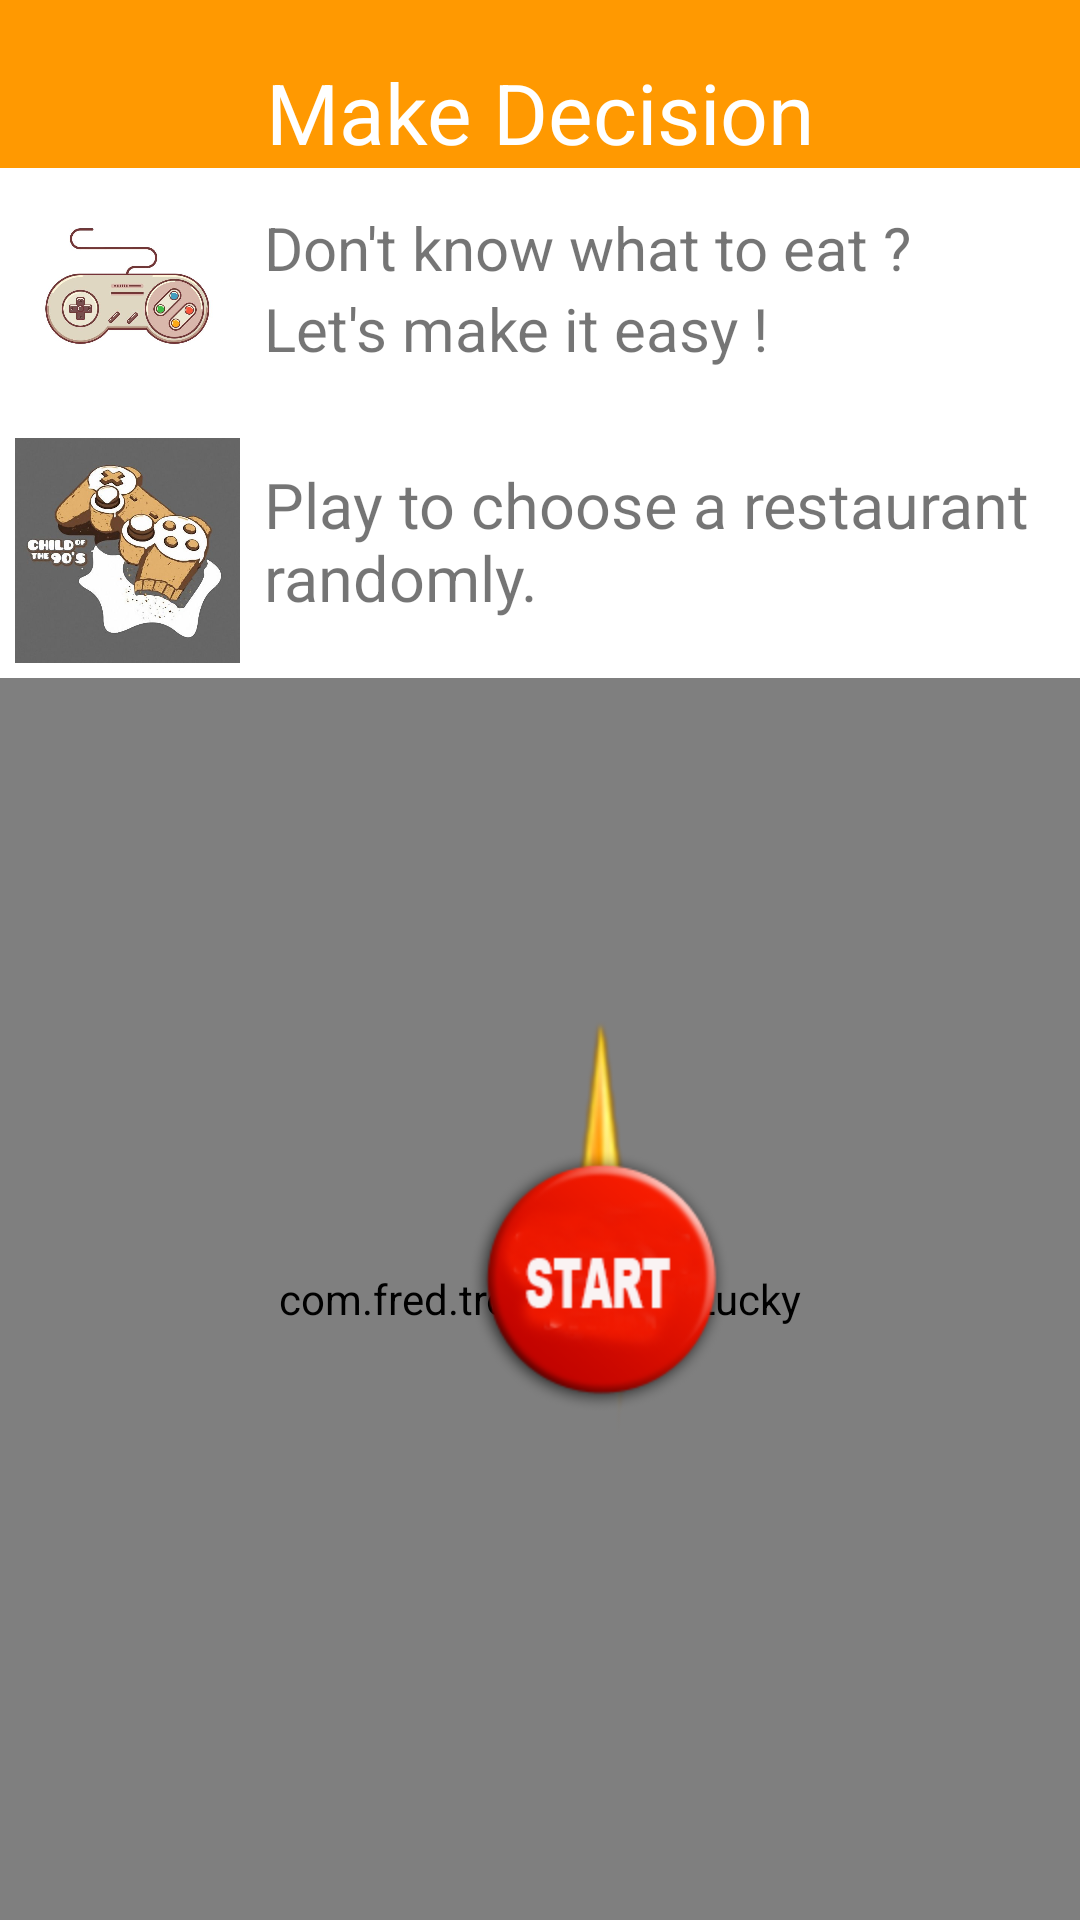

Reconstruct the res/layout file that produces this screen, plus the resources it refers to.
<!-- AndroidManifest.xml: application theme Theme.AppCompat.DayNight.NoActionBar -->
<!-- res/layout/activity_make_decision.xml -->
<?xml version="1.0" encoding="utf-8"?>
<LinearLayout xmlns:android="http://schemas.android.com/apk/res/android"
    xmlns:app="http://schemas.android.com/apk/res-auto"
    xmlns:tools="http://schemas.android.com/tools"
    android:layout_width="match_parent"
    android:layout_height="match_parent"
    tools:context=".MakeDecisionActivity">

    <RelativeLayout xmlns:android="http://schemas.android.com/apk/res/android"
        android:layout_width="match_parent"
        android:layout_height="match_parent"
        android:background="#ffffff">

        
        <TextView
            android:id="@+id/tv_title"
            android:layout_width="match_parent"
            android:layout_height="?attr/actionBarSize"
            android:background="@color/color_title"
            android:gravity="center|bottom"
            android:text="Make Decision"
            android:textColor="@color/color_title_txt"
            android:textSize="28sp" />

        
        <LinearLayout
            android:id="@+id/ad1"
            android:layout_width="match_parent"
            android:layout_height="wrap_content"
            android:layout_below="@id/tv_title"
            android:layout_margin="5dp"
            android:orientation="horizontal">

            
            <ImageView
                android:id="@+id/ad1_img"
                android:layout_width="75dp"
                android:layout_height="75dp"
                android:src="@drawable/game1" />

            
            <LinearLayout
                android:id="@+id/text_ad"
                android:layout_width="wrap_content"
                android:layout_height="match_parent"
                android:layout_marginLeft="8dp"
                android:layout_marginStart="8dp"
                android:layout_marginTop="8dp"
                android:orientation="vertical">

                <TextView
                    android:id="@+id/ad1_text"
                    android:layout_width="wrap_content"
                    android:layout_height="wrap_content"
                    android:text="Don't know what to eat ?"
                    android:textSize="20sp" />

                <TextView
                    android:id="@+id/ad1_text2"
                    android:layout_width="wrap_content"
                    android:layout_height="match_parent"
                    android:text="Let's make it easy !"
                    android:textSize="20sp" />
            </LinearLayout>

        </LinearLayout>

        
        <LinearLayout
            android:id="@+id/ad"
            android:layout_width="match_parent"
            android:layout_height="wrap_content"
            android:layout_below="@id/ad1"
            android:layout_margin="5dp"
            android:orientation="horizontal">

            <ImageView
                android:id="@+id/ad_img"
                android:layout_width="75dp"
                android:layout_height="75dp"
                android:src="@drawable/game2" />

            <LinearLayout
                android:id="@+id/text2_ad"
                android:layout_width="wrap_content"
                android:layout_height="match_parent"
                android:layout_marginLeft="8dp"
                android:layout_marginStart="8dp"
                android:layout_marginTop="8dp"
                android:orientation="vertical">

                <TextView
                    android:id="@+id/ad2_text"
                    android:layout_width="wrap_content"
                    android:layout_height="wrap_content"
                    android:text="Play to choose a restaurant randomly."
                    android:textSize="21sp" />
            </LinearLayout>
        </LinearLayout>

        
        <com.fred.trouverparis.Lucky
            android:id="@+id/id_luckypan"
            android:layout_width="fill_parent"
            android:layout_height="match_parent"
            android:layout_below="@+id/ad"
            android:layout_centerInParent="true"
            android:padding="30dp" />

        
        <ImageView
            android:id="@+id/id_start_btn"
            android:layout_width="wrap_content"
            android:layout_height="wrap_content"
            android:layout_marginLeft="150dp"
            android:layout_marginStart="150dp"
            android:layout_marginTop="330dp"
            android:src="@drawable/start_btn" />


    </RelativeLayout>
</LinearLayout>
<!-- resources referenced by this layout -->
<resources>
  <color name="color_title">#ff9901</color>
  <color name="color_title_txt">#ffffff</color>
  <!-- drawable game1: jpg bitmap (drawable-hdpi, 30918 bytes) -->
  <!-- drawable game2: jpg bitmap (drawable-hdpi, 36842 bytes) -->
  <!-- drawable start_btn (drawable) -->
  <?xml version="1.0" encoding="utf-8"?>
  <selector xmlns:android="http://schemas.android.com/apk/res/android" >
      <item android:state_pressed="true" android:drawable="@drawable/stop"></item>
      <item android:drawable="@drawable/start"></item>
  </selector>
  <!-- drawable stop: png bitmap (drawable-hdpi, 22898 bytes) -->
  <!-- drawable start: png bitmap (drawable-hdpi, 21913 bytes) -->
</resources>
